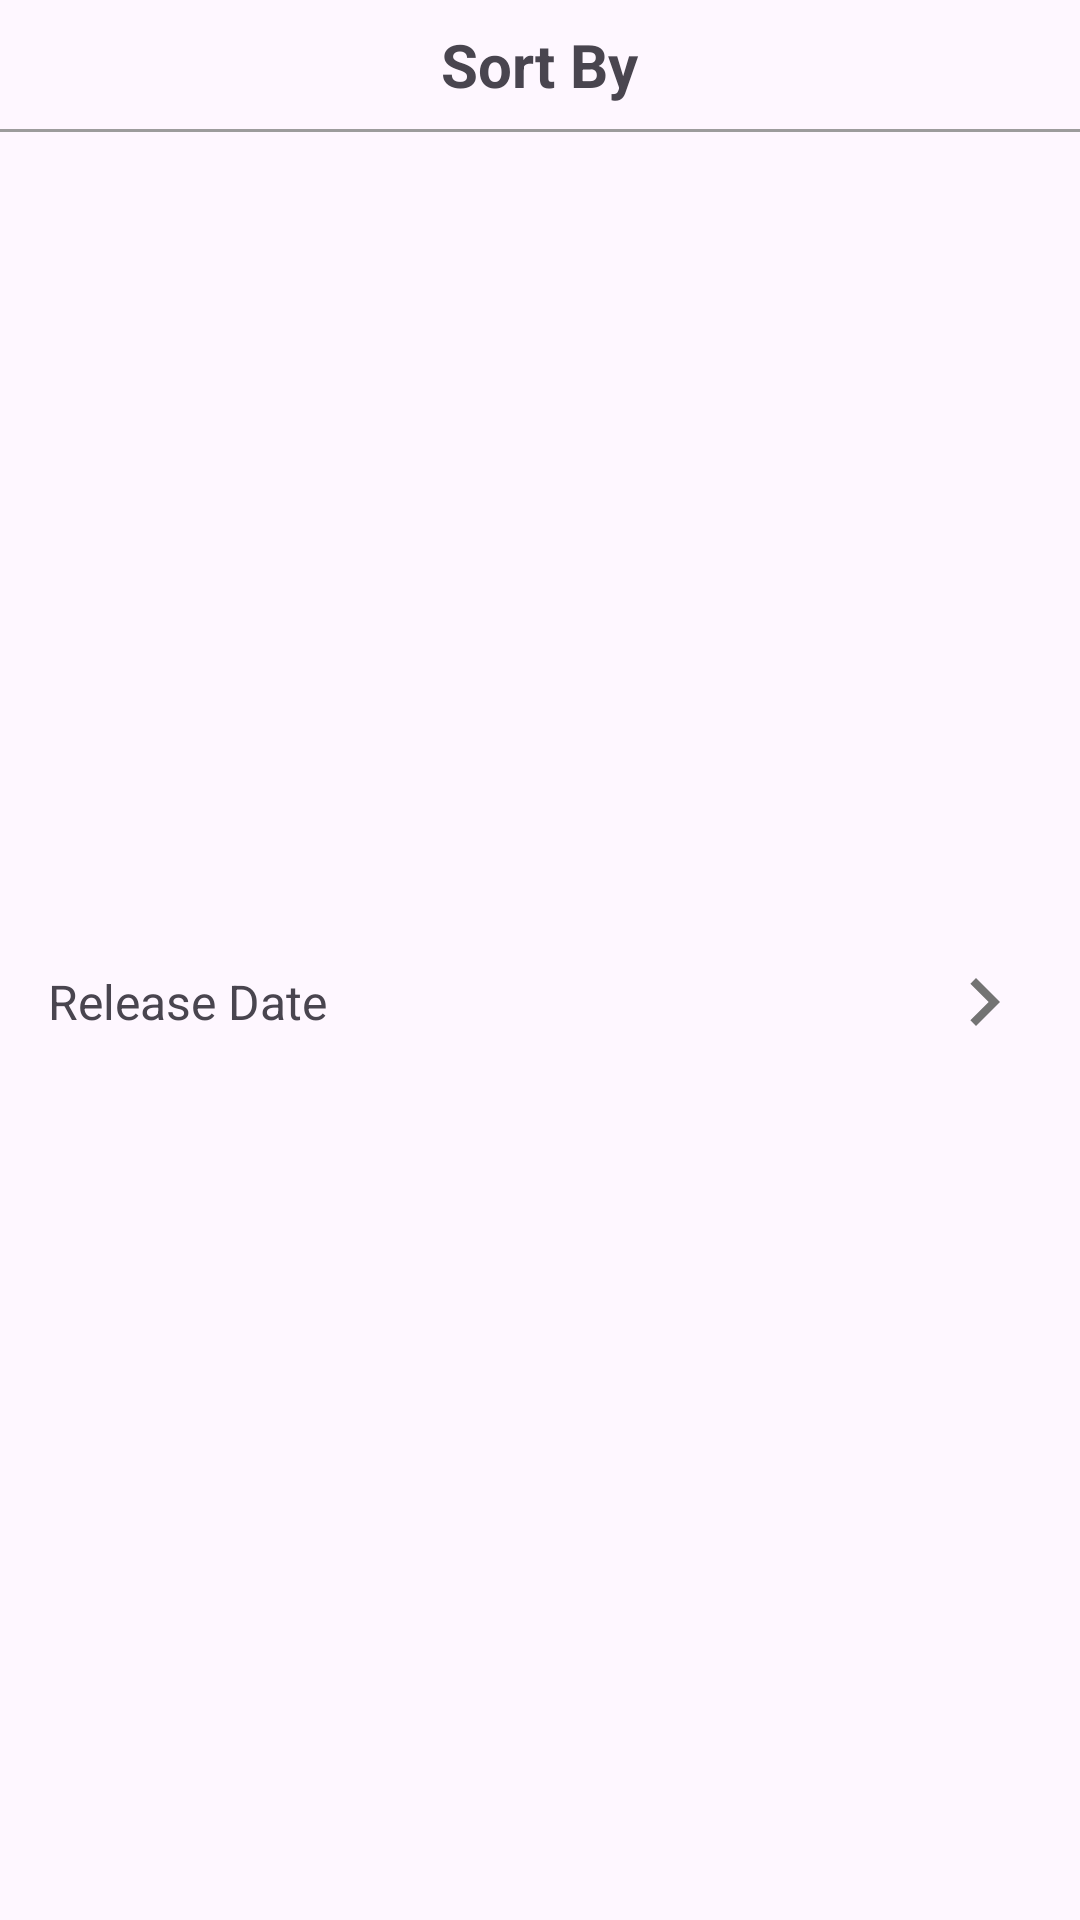

Produce the Android XML layout that renders to this screen, including the resource entries it uses.
<!-- AndroidManifest.xml: application theme Theme.CubeCinema -->
<!-- res/layout/fragment_sorting_bottom_sheet.xml -->
<?xml version="1.0" encoding="utf-8"?>
<androidx.constraintlayout.widget.ConstraintLayout xmlns:android="http://schemas.android.com/apk/res/android"
    xmlns:app="http://schemas.android.com/apk/res-auto"
    android:layout_width="match_parent"
    android:layout_height="wrap_content">

    <View
        android:id="@+id/filter_tv"
        android:layout_width="match_parent"
        android:layout_height="1dp"
        android:layout_marginTop="8dp"
        android:background="@color/grey"
        app:layout_constraintEnd_toEndOf="parent"
        app:layout_constraintStart_toStartOf="parent"
        app:layout_constraintTop_toBottomOf="@+id/textView4" />

    <TextView
        android:id="@+id/textView4"
        android:layout_width="wrap_content"
        android:layout_height="wrap_content"
        android:layout_marginTop="8dp"
        android:text="Sort By"
        android:textSize="20dp"
        android:textStyle="bold"
        app:layout_constraintEnd_toEndOf="parent"
        app:layout_constraintStart_toStartOf="parent"
        app:layout_constraintTop_toTopOf="parent" />

    <TextView
        android:id="@+id/item_sort_by_release_date_tv"
        android:layout_width="match_parent"
        android:layout_height="50dp"
        android:layout_marginTop="16dp"
        android:layout_marginStart="16dp"
        android:layout_marginEnd="16dp"
        android:gravity="start|center"
        android:layout_marginBottom="32dp"
        android:text="Release Date"
        android:textSize="16dp"
        app:layout_constraintBottom_toBottomOf="parent"
        app:layout_constraintEnd_toEndOf="parent"
        app:layout_constraintStart_toStartOf="parent"
        app:layout_constraintTop_toBottomOf="@+id/filter_tv" />

    <ImageButton
        android:id="@+id/item_sort_by_release_date_ib"
        android:layout_width="32dp"
        android:layout_height="32dp"
        android:background="@null"
        android:scaleType="fitXY"
        android:src="@drawable/ic_arrow_right"
        app:layout_constraintBottom_toBottomOf="@+id/item_sort_by_release_date_tv"
        app:layout_constraintEnd_toEndOf="@+id/item_sort_by_release_date_tv"
        app:layout_constraintTop_toTopOf="@+id/item_sort_by_release_date_tv" />

</androidx.constraintlayout.widget.ConstraintLayout>
<!-- resources referenced by this layout -->
<resources>
  <color name="grey">#9C9C9C</color>
  <!-- drawable ic_arrow_right (drawable) -->
  <vector android:autoMirrored="true" android:height="24dp"
      android:tint="@color/blackish_grey" android:viewportHeight="24"
      android:viewportWidth="24" android:width="24dp" xmlns:android="http://schemas.android.com/apk/res/android">
      <path android:fillColor="@android:color/white" android:pathData="M8.59,16.59L13.17,12 8.59,7.41 10,6l6,6 -6,6 -1.41,-1.41z"/>
  </vector>
  <style name="Theme.CubeCinema" parent="Base.Theme.CubeCinema" />
  <color name="blackish_grey">#737373</color>
  <style name="Base.Theme.CubeCinema" parent="Theme.Material3.DayNight.NoActionBar">
          
          
          <item name="colorPrimary">@color/white</item>
          <item name="colorPrimaryVariant">@color/white</item>
      </style>
  <color name="white">#FFFFFFFF</color>
</resources>
